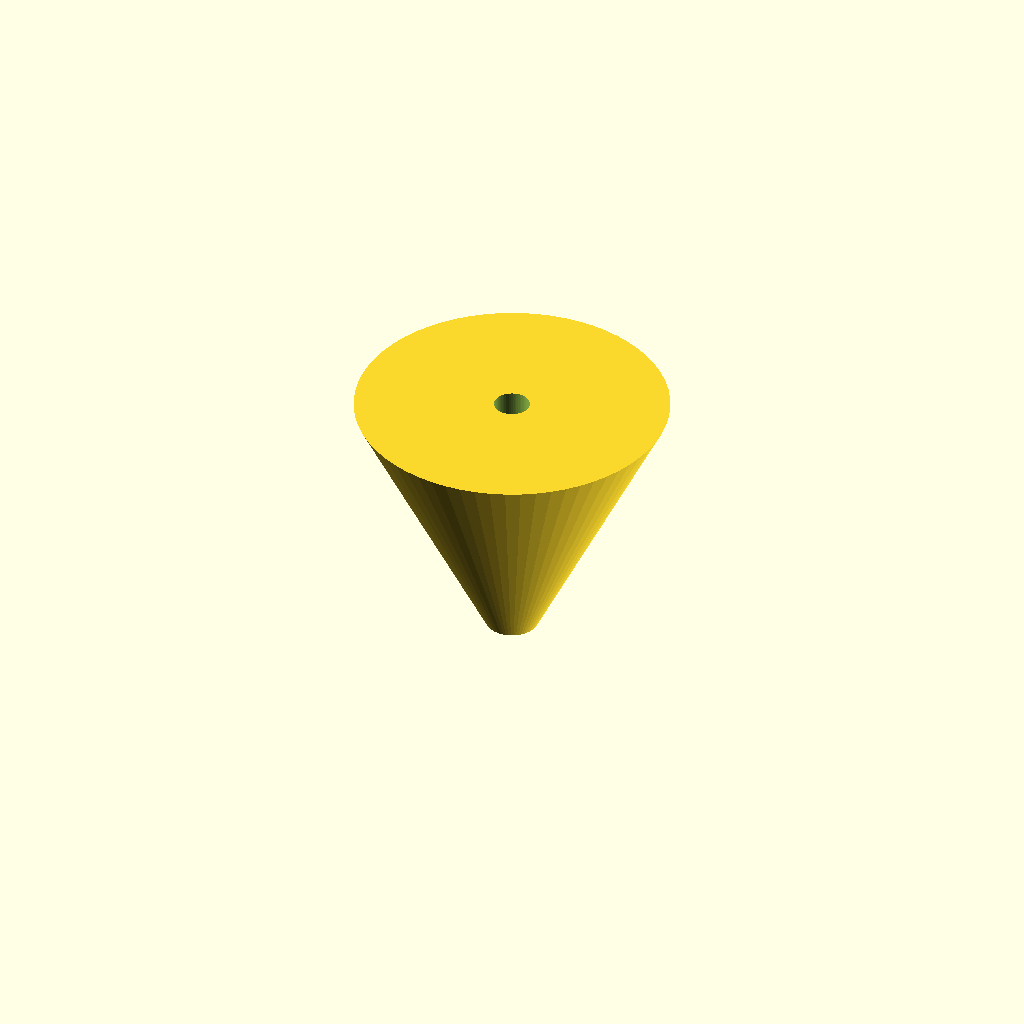
Cell 1: rendered with the file's own defaults.
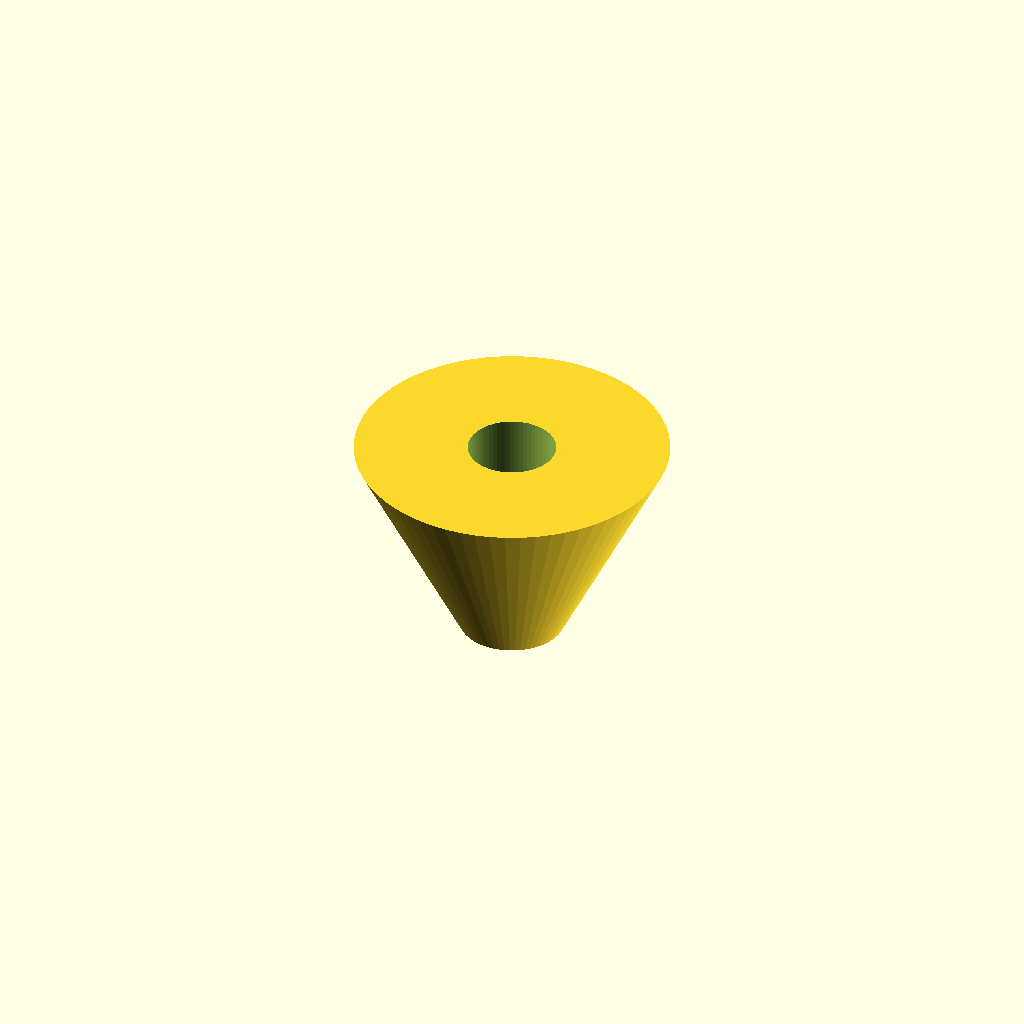
Cell 2: spout_od = 20 (everything else at default).
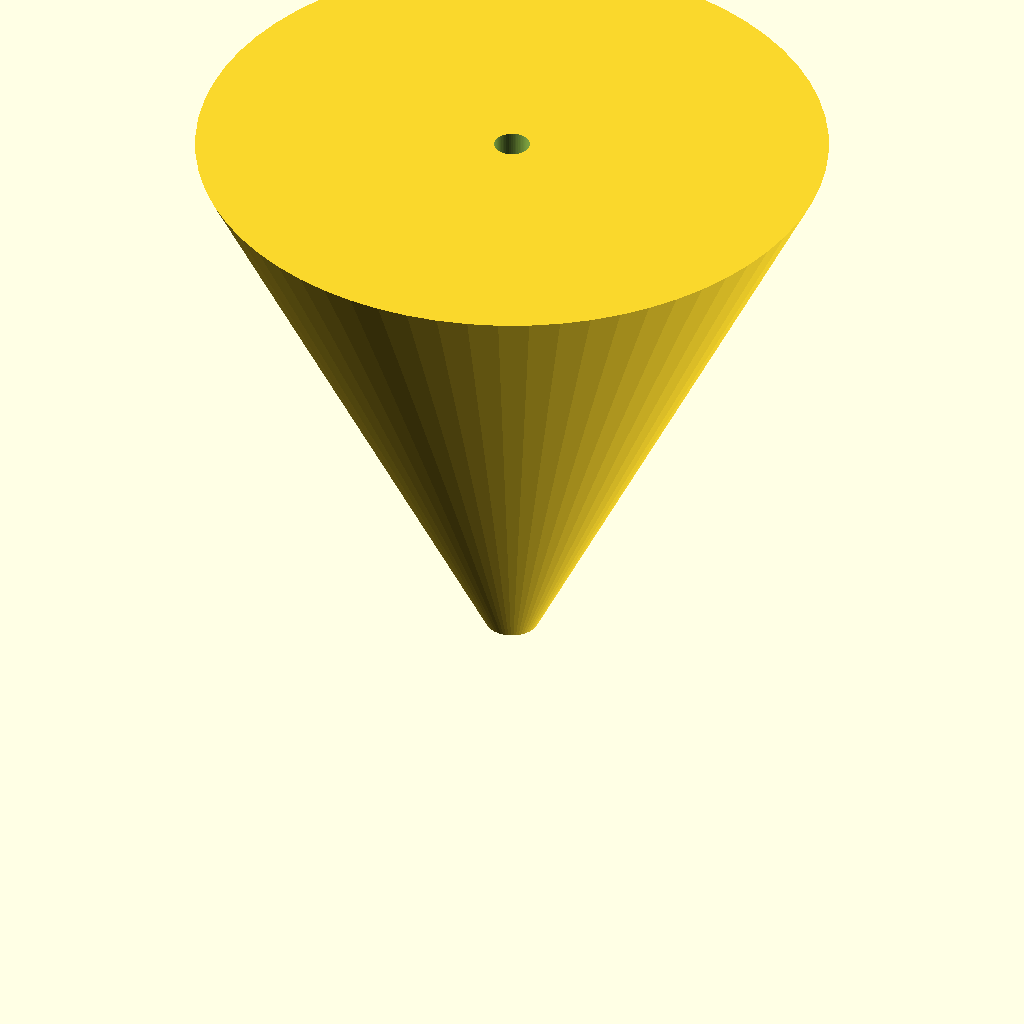
Cell 3: the same model with cone_top_d = 120.
One fixed orthographic camera (rotation 55°, 0°, 25°; colour scheme Cornfield) for every cell.
Source of the model, bench/results/gpu-v5-g3/code/scadcoder-v5/lab_funnel_60mm_s5_a0.scad:
// Funnel with spout - printed upright, wide opening at top
// Units: mm. Wall thickness 1.6 mm throughout.

$fn = 64;

// ---- Spout ----
spout_od     = 10;    // spout outer diameter
spout_bore   = spout_od - 2 * 1.6;  // bore = 6.8 mm
spout_len    = 20;    // spout length (z = 0 to 20)

// ---- Cone ----
cone_top_d   = 60;    // rim outer diameter at top
cone_bottom_d = spout_od;  // cone starts at spout diameter (z = 20)
cone_h       = cone_top_d - cone_bottom_d;  // cone height = 40 (z = 20 to 50)

// ---- Misc ----
eps          = 0.5;   // cutter overshoot past faces

// Combine spout and cone in one hull, then cut the bore through the full length
difference() {
    union() {
        cylinder(h = spout_len, d = spout_od);                 // spout body
        cylinder(h = cone_h, d1 = spout_od, d2 = cone_top_d);  // cone (no floor)
    }
    translate([0, 0, -eps])
        cylinder(h = spout_len + cone_h + 2 * eps, d = spout_bore);  // through-bore
}
Customizer parameters (derived from the source; name, type, default, range or options):
spout_od: number, default 10
spout_len: number, default 20
cone_top_d: number, default 60
eps: number, default 0.5
